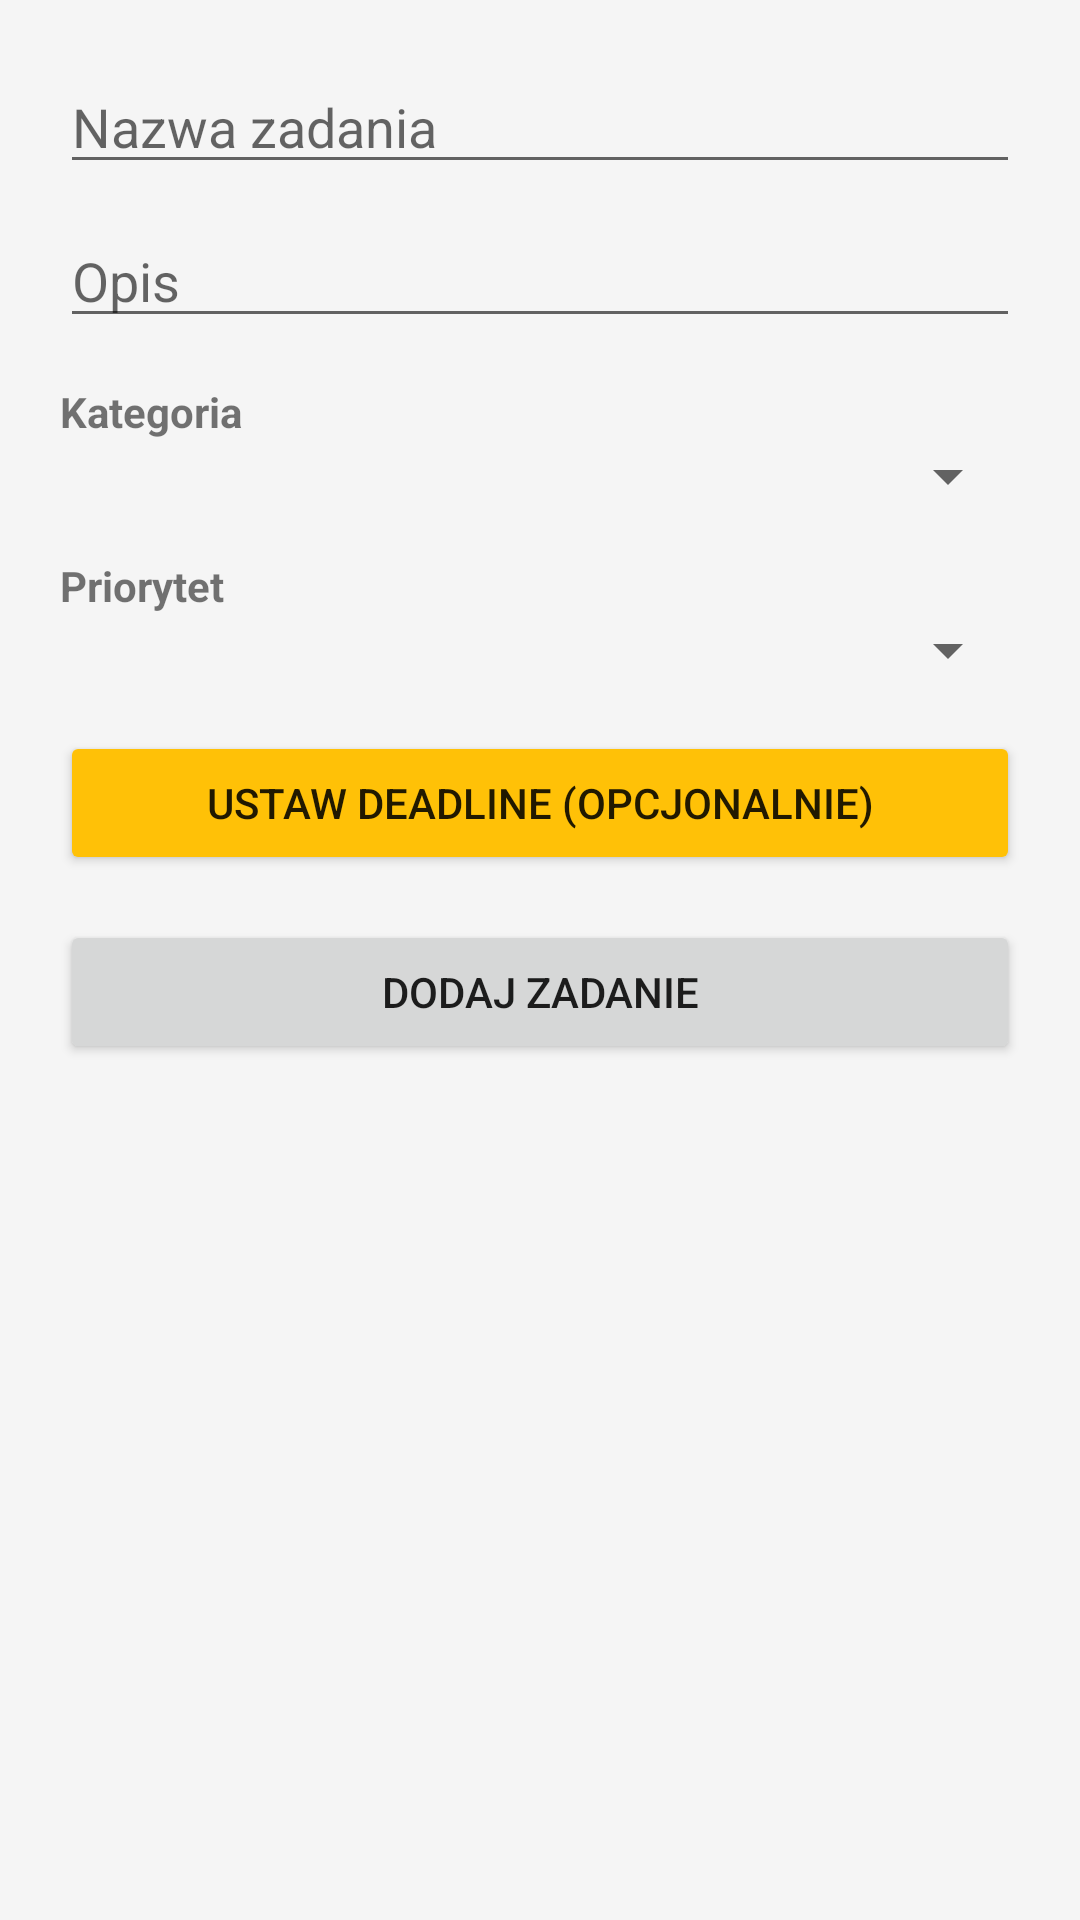

Android layout source for this screen:
<!-- AndroidManifest.xml: application theme Theme.Tasks -->
<!-- res/layout/activity_add_task.xml -->
<?xml version="1.0" encoding="utf-8"?>
<ScrollView xmlns:android="http://schemas.android.com/apk/res/android"
    android:layout_width="match_parent"
    android:layout_height="match_parent"
    android:background="#F5F5F5">

    <LinearLayout
        android:orientation="vertical"
        android:padding="20dp"
        android:layout_width="match_parent"
        android:layout_height="wrap_content">

        <EditText
            android:id="@+id/poleNazwa"
            android:hint="Nazwa zadania"
            android:layout_width="match_parent"
            android:layout_height="wrap_content"/>

        <EditText
            android:id="@+id/poleOpis"
            android:hint="Opis"
            android:layout_marginTop="10dp"
            android:layout_width="match_parent"
            android:layout_height="wrap_content"/>

        <TextView
            android:text="Kategoria"
            android:textStyle="bold"
            android:layout_marginTop="15dp"
            android:layout_width="wrap_content"
            android:layout_height="wrap_content"/>

        <Spinner
            android:id="@+id/spinnerKategoria"
            android:layout_width="match_parent"
            android:layout_height="wrap_content"/>

        <TextView
            android:text="Priorytet"
            android:textStyle="bold"
            android:layout_marginTop="15dp"
            android:layout_width="wrap_content"
            android:layout_height="wrap_content"/>

        <Spinner
            android:id="@+id/spinnerPriorytet"
            android:layout_width="match_parent"
            android:layout_height="wrap_content"/>

        <Button
            android:id="@+id/przyciskData"
            android:text="Ustaw deadline (opcjonalnie)"
            android:layout_marginTop="15dp"
            android:backgroundTint="#FFC107"
            android:layout_width="match_parent"
            android:layout_height="wrap_content"/>

        <Button
            android:id="@+id/przyciskDodaj"
            android:text="Dodaj zadanie"
            android:layout_marginTop="15dp"
            android:layout_width="match_parent"
            android:layout_height="wrap_content"/>

    </LinearLayout>
</ScrollView>
<!-- resources referenced by this layout -->
<resources>
  <style name="Theme.Tasks" parent="Theme.MaterialComponents.DayNight.NoActionBar">
          <item name="colorPrimary">#4CAF50</item>
          <item name="colorPrimaryVariant">#388E3C</item>
          <item name="colorOnPrimary">#FFFFFF</item>
          <item name="colorAccent">#FFC107</item>
      </style>
</resources>
